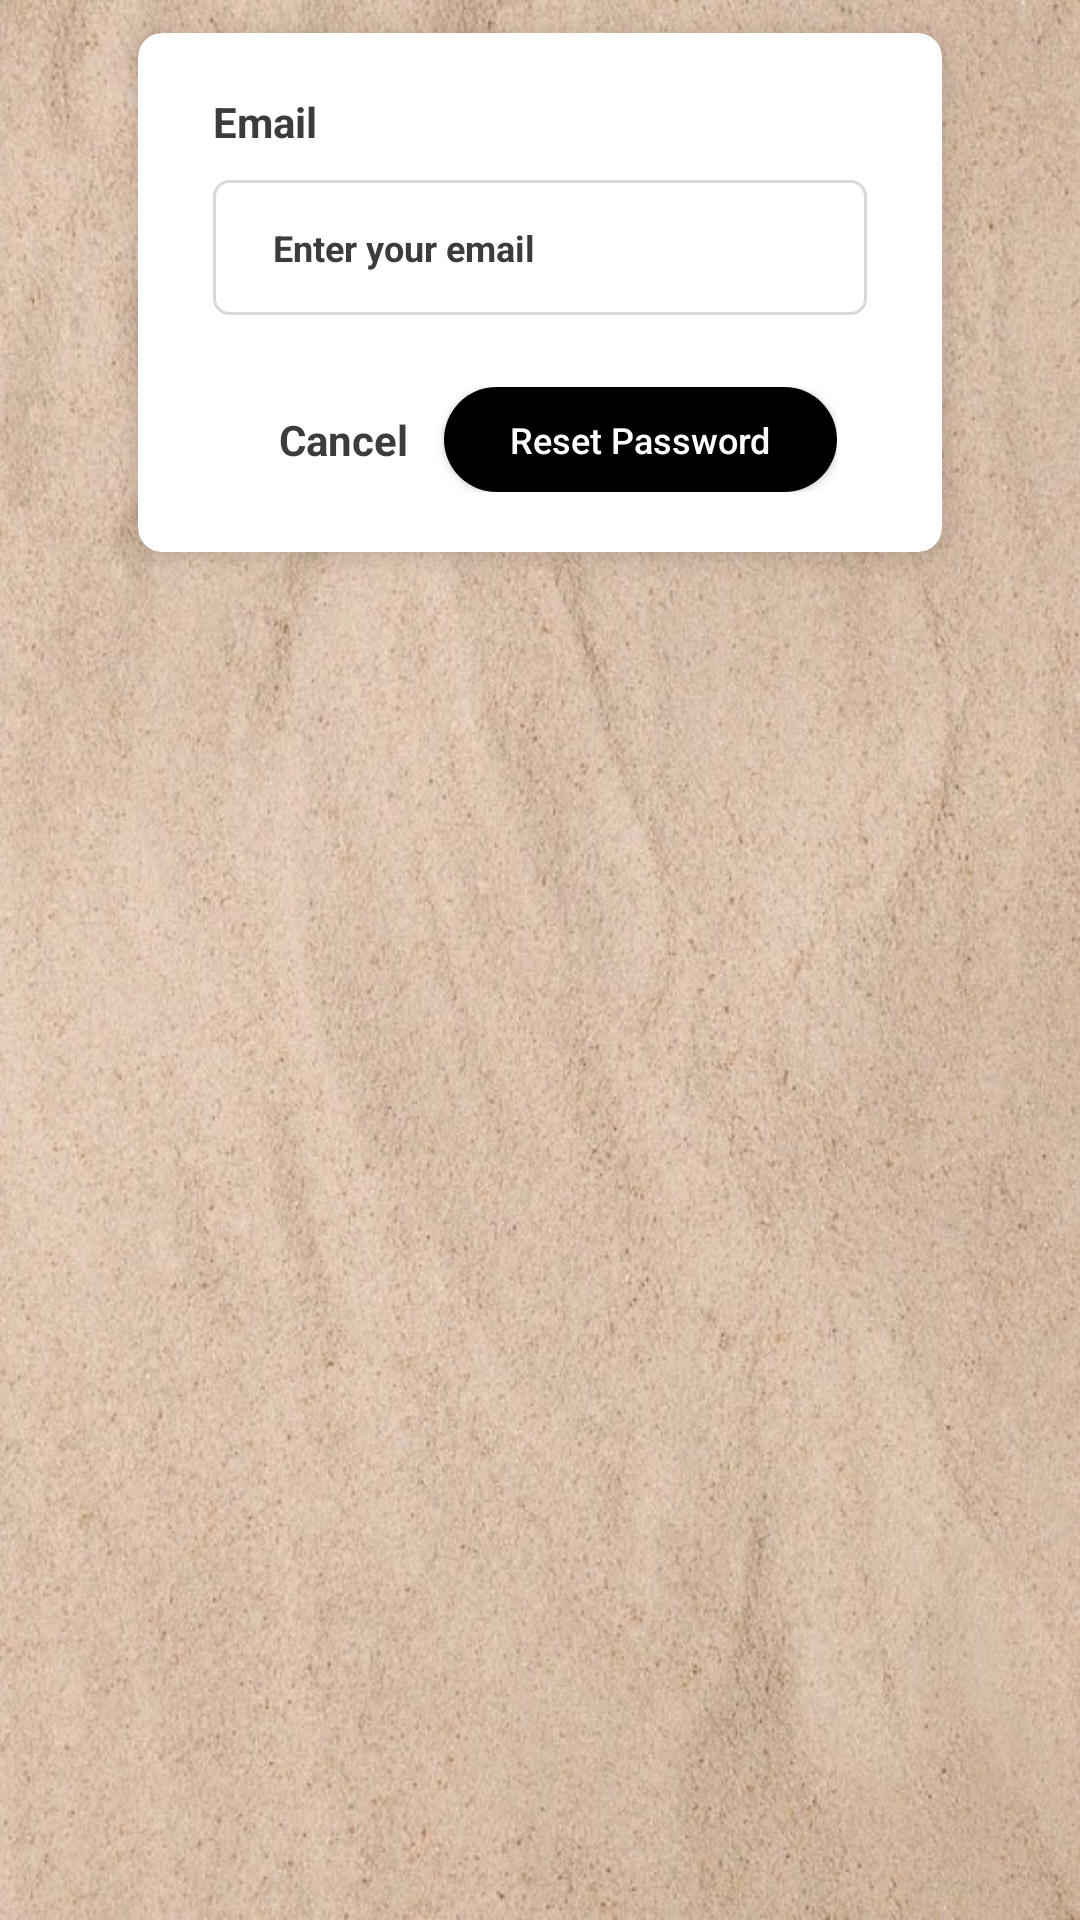

Reconstruct the res/layout file that produces this screen, plus the resources it refers to.
<!-- AndroidManifest.xml: application theme Theme.WallWhiz -->
<!-- res/layout/activity_forget.xml -->
<?xml version="1.0" encoding="utf-8"?>
<androidx.constraintlayout.widget.ConstraintLayout xmlns:android="http://schemas.android.com/apk/res/android"
    xmlns:app="http://schemas.android.com/apk/res-auto"
    xmlns:tools="http://schemas.android.com/tools"
    android:id="@+id/main"
    android:layout_width="match_parent"
    android:layout_height="match_parent"
    android:background="@drawable/background2"
    tools:context=".Forget_password">


    <TextView
        android:id="@+id/forgetpassword"
        android:layout_width="wrap_content"
        android:layout_height="wrap_content"
        android:layout_centerHorizontal="true"
        android:layout_marginTop="64dp"
        android:fontFamily="@font/inter_bold"
        android:text="FORGET PASSWORD"
        android:textColor="@android:color/black"
        android:textSize="24sp"
        android:textStyle="bold"
        app:layout_constraintEnd_toEndOf="parent"
        app:layout_constraintStart_toStartOf="parent"
        app:layout_constraintTop_toTopOf="parent" />

    <androidx.cardview.widget.CardView
        android:layout_width="match_parent"
        android:layout_height="wrap_content"
        android:layout_marginHorizontal="46dp"
        android:layout_marginBottom="456dp"
        app:cardBackgroundColor="@color/white"
        app:cardCornerRadius="8dp"
        app:cardElevation="5dp"
        app:layout_constraintBottom_toBottomOf="parent"
        app:layout_constraintEnd_toEndOf="parent"
        app:layout_constraintStart_toStartOf="parent">

        <LinearLayout
            android:layout_width="match_parent"
            android:layout_height="wrap_content"
            android:layout_marginHorizontal="25dp"
            android:layout_marginVertical="20dp"
            android:orientation="vertical">

            <TextView
                android:layout_width="wrap_content"
                android:layout_height="wrap_content"
                android:text="Email"
                android:textColor="#3C3C3C"
                android:textSize="14sp"
                android:textStyle="bold" />

            <EditText
                android:id="@+id/btn_email"
                android:layout_width="match_parent"
                android:layout_height="45dp"
                android:layout_marginTop="10dp"
                android:background="@drawable/edt_bg"
                android:hint="Enter your email"
                android:paddingHorizontal="20dp"
                android:textColorHint="#3C3C3C"
                android:textSize="12sp"
                android:textStyle="bold" />

            <LinearLayout
                android:layout_width="match_parent"
                android:layout_height="wrap_content"
                android:layout_marginHorizontal="10dp"
                android:layout_marginTop="24dp"
                android:gravity="center"
                android:orientation="horizontal"
                android:weightSum="2">

                <TextView
                    android:id="@+id/btncancel"
                    android:layout_width="wrap_content"
                    android:layout_height="wrap_content"
                    android:layout_weight="1"
                    android:gravity="center"
                    android:text="Cancel"
                    android:textColor="#3C3C3C"
                    android:textSize="14sp"
                    android:textStyle="bold" />

                <androidx.appcompat.widget.AppCompatButton
                    android:id="@+id/btnResetPass"
                    android:layout_width="wrap_content"
                    android:layout_height="35dp"
                    android:layout_weight="1"
                    android:background="@drawable/button_bg"
                    android:gravity="center"
                    android:paddingHorizontal="10dp"
                    android:text="Reset Password"
                    android:textAllCaps="false"
                    android:textColor="@color/white"
                    android:textSize="12sp" />
            </LinearLayout>


        </LinearLayout>
    </androidx.cardview.widget.CardView>
</androidx.constraintlayout.widget.ConstraintLayout>
<!-- resources referenced by this layout -->
<resources>
  <!-- drawable background2: jpg bitmap (drawable, 146068 bytes) -->
  <!-- drawable button_bg (drawable) -->
  <?xml version="1.0" encoding="utf-8"?>
  <shape  xmlns:android="http://schemas.android.com/apk/res/android"
      android:shape="rectangle">
      <corners
          android:radius="27dp">
      </corners>
      <gradient
          android:type="linear"
          android:angle="45"
          android:centerX="35%"
          android:startColor="#000000"
          android:endColor="#000000"
          />
  </shape>
  <!-- drawable edt_bg (drawable) -->
  <?xml version="1.0" encoding="utf-8"?>
  <shape xmlns:android="http://schemas.android.com/apk/res/android" android:shape="rectangle">
      <corners android:radius="5dp"/>
      <stroke android:color="#D9D9D9" android:width="1dp"/>
  
  </shape>
  <style name="Theme.WallWhiz" parent="Base.Theme.WallWhiz" />
  <style name="Base.Theme.WallWhiz" parent="Theme.AppCompat.Light.NoActionBar">
          
          
      </style>
  <!-- not gathered from this repository: default colours our renderer supplied (Android Studio template values) -->
  <color name="white">#FFFFFFFF</color>
</resources>
